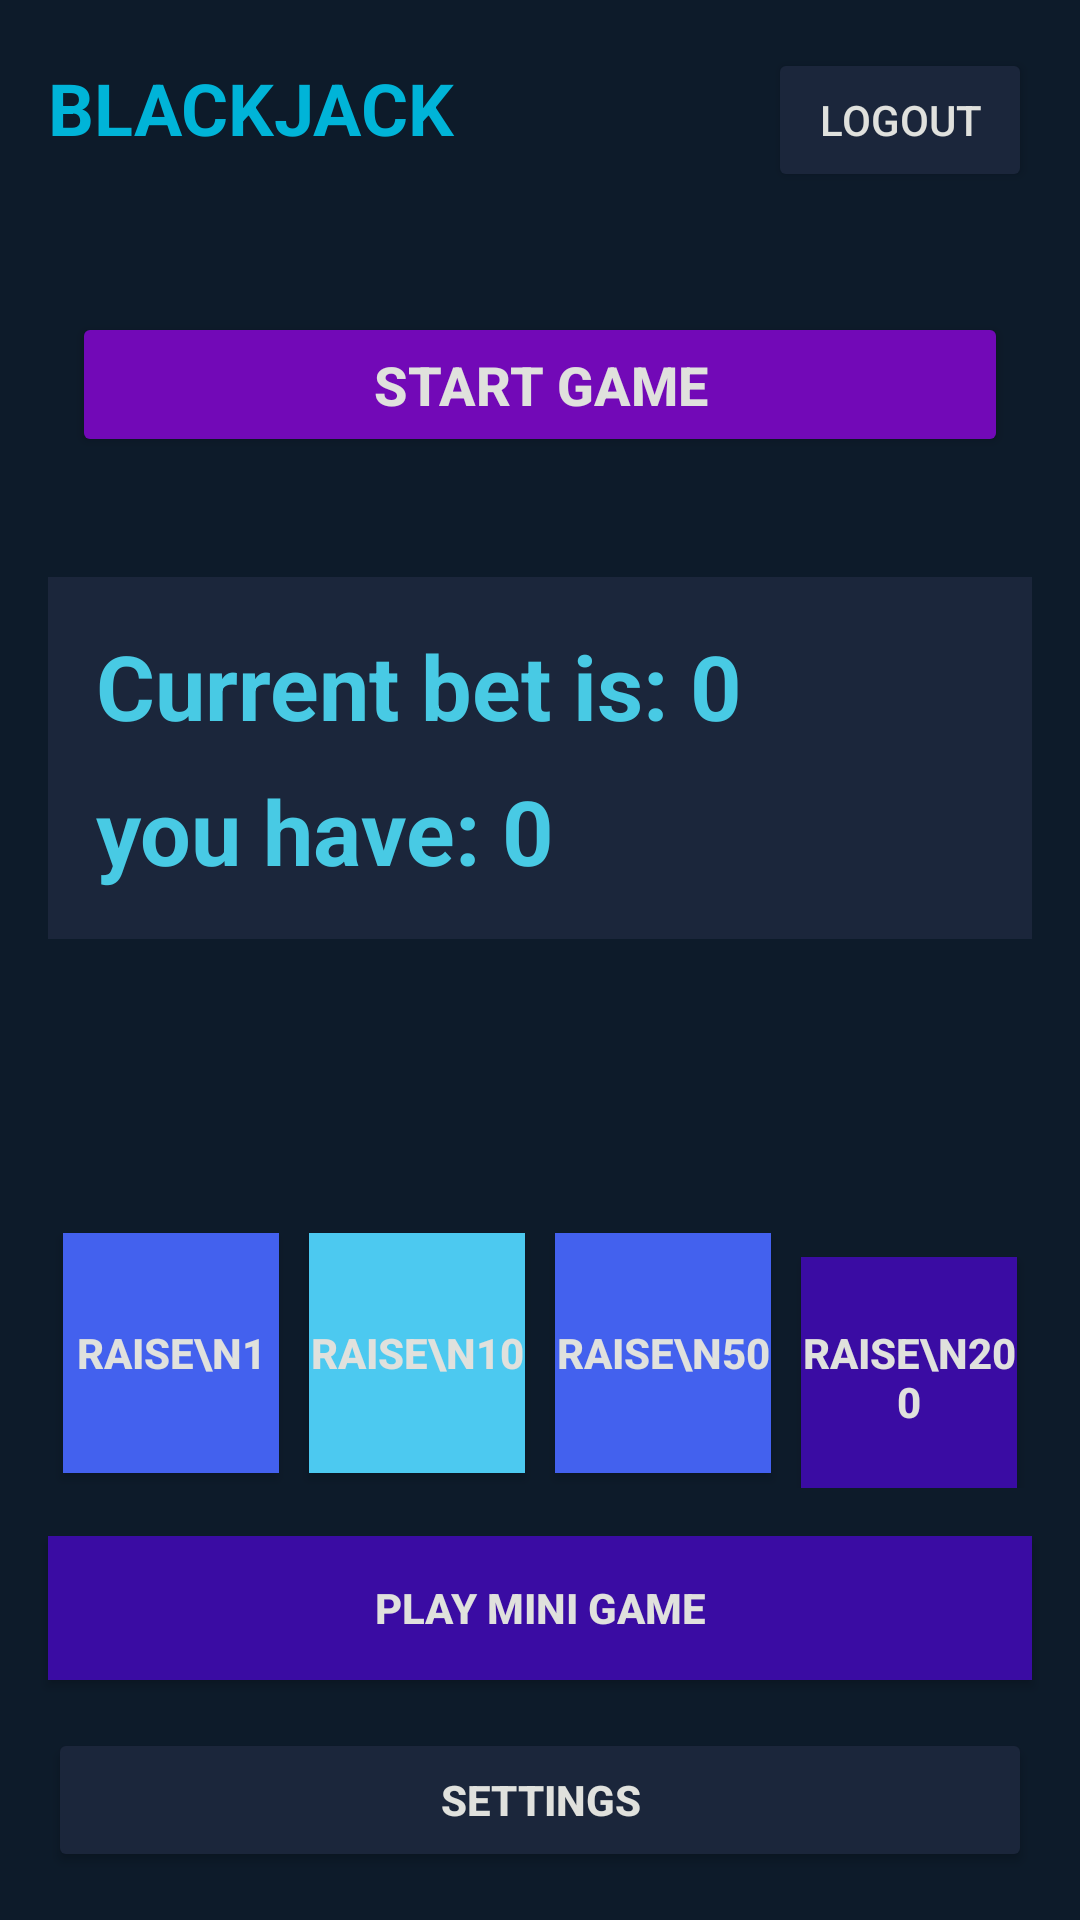

Android layout source for this screen:
<!-- AndroidManifest.xml: application theme Theme.BlackJackSegev -->
<!-- res/layout/activity_main.xml -->
<?xml version="1.0" encoding="utf-8"?>
<LinearLayout
    xmlns:android="http://schemas.android.com/apk/res/android"
    xmlns:tools="http://schemas.android.com/tools"
    android:layout_width="match_parent"
    android:layout_height="match_parent"
    android:orientation="vertical"
    android:background="#0D1B2A"
    tools:context=".MainActivity">


    <LinearLayout
        android:layout_width="match_parent"
        android:layout_height="wrap_content"
        android:orientation="horizontal"
        android:padding="16dp">


        <TextView
            android:layout_width="0dp"
            android:layout_height="wrap_content"
            android:layout_weight="1"
            android:text="BLACKJACK"
            android:textSize="24sp"
            android:textStyle="bold"
            android:textColor="#00B4D8" />


        <Button
            android:id="@+id/btnLogout"
            android:layout_width="wrap_content"
            android:layout_height="wrap_content"
            android:text="LOGOUT"
            android:textColor="#E0E1DD"
            android:backgroundTint="#1B263B" />
    </LinearLayout>

    <Button
        android:id="@+id/btnstart"
        android:layout_width="match_parent"
        android:layout_height="wrap_content"
        android:text="START GAME"
        android:textStyle="bold"
        android:textSize="18sp"
        android:padding="12dp"
        android:backgroundTint="#7209B7"
        android:textColor="#E0E1DD"
        android:layout_margin="24dp" />

    <LinearLayout
        android:id="@+id/infoLayout"
        android:layout_width="match_parent"
        android:layout_height="wrap_content"
        android:orientation="vertical"
        android:padding="16dp"
        android:layout_margin="16dp"
        android:background="#1B263B">


        <TextView
            android:id="@+id/betview"
            android:layout_width="match_parent"
            android:layout_height="wrap_content"
            android:text="Current bet is: 0"
            android:textColor="#48CAE4"
            android:textSize="30dp"
            android:textStyle="bold"
            android:layout_marginBottom="8dp" />

        
        <TextView
            android:id="@+id/moneyview"
            android:layout_width="match_parent"
            android:layout_height="wrap_content"
            android:text="you have: 0"
            android:textColor="#48CAE4"
            android:textSize="30dp"
            android:textStyle="bold" />
    </LinearLayout>


    <View
        android:layout_width="match_parent"
        android:layout_height="0dp"
        android:layout_weight="1" />


    <LinearLayout
        android:id="@+id/layoutmiddle"
        android:layout_width="match_parent"
        android:layout_height="wrap_content"
        android:orientation="horizontal"
        android:layout_margin="16dp">


        <Button
            android:id="@+id/btn1"
            android:layout_width="0dp"
            android:layout_height="80dp"
            android:layout_weight="1"
            android:text="RAISE\n1"
            android:textStyle="bold"
            android:textColor="#E0E1DD"
            android:background="#4361EE"
            android:layout_margin="5dp" />


        <Button
            android:id="@+id/btn10"
            android:layout_width="0dp"
            android:layout_height="80dp"
            android:layout_weight="1"
            android:text="RAISE\n10"
            android:textStyle="bold"
            android:textColor="#E0E1DD"
            android:background="#4CC9F0"
            android:layout_margin="5dp" />


        <Button
            android:id="@+id/btn50"
            android:layout_width="0dp"
            android:layout_height="80dp"
            android:layout_weight="1"
            android:text="RAISE\n50"
            android:textStyle="bold"
            android:textColor="#E0E1DD"
            android:background="#4361EE"
            android:layout_margin="5dp" />


        <Button
            android:id="@+id/btn200"
            android:layout_width="0dp"
            android:layout_height="80dp"
            android:layout_weight="1"
            android:text="RAISE\n200"
            android:textStyle="bold"
            android:textColor="#E0E1DD"
            android:background="#3A0CA3"
            android:layout_margin="5dp" />
    </LinearLayout>


    <Button
        android:id="@+id/btnaddmoney"
        android:layout_width="match_parent"
        android:layout_height="wrap_content"
        android:text="Play Mini Game"
        android:textStyle="bold"
        android:textColor="#E0E1DD"
        android:background="#3A0CA3"
        android:layout_marginLeft="16dp"
        android:layout_marginRight="16dp"
        android:layout_marginBottom="16dp" />


    <Button
        android:id="@+id/btnSettings"
        android:layout_width="match_parent"
        android:layout_height="wrap_content"
        android:text="SETTINGS"
        android:textStyle="bold"
        android:textColor="#E0E1DD"
        android:backgroundTint="#1B263B"
        android:layout_marginLeft="16dp"
        android:layout_marginRight="16dp"
        android:layout_marginBottom="16dp" />

</LinearLayout>
<!-- resources referenced by this layout -->
<resources>
  <style name="Theme.BlackJackSegev" parent="Base.Theme.BlackJackSegev" />
  <style name="Base.Theme.BlackJackSegev" parent="Theme.AppCompat.Light.NoActionBar">
          
          
      </style>
</resources>
